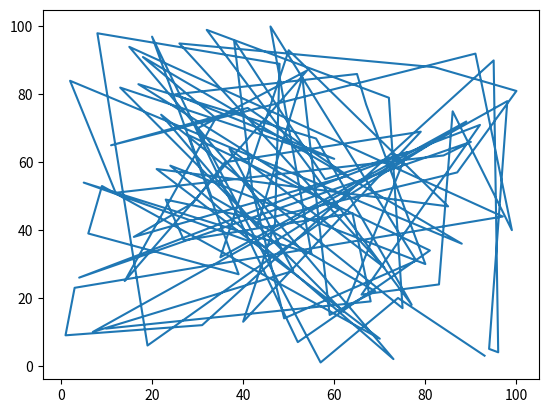

Write Python code to recreate this figure.
import random

import matplotlib.pyplot as plt

# Τυχαία μετάθεση: διαλέγουμε επανειλημμένα ένα τυχαίο στοιχείο, το βάζουμε
# στο αποτέλεσμα και το αφαιρούμε από τη λίστα.


def suppress_zeros(a):
    return [v for v in a if v > 0]


def shuffle(a):
    b = []
    i = 1
    while i <= n:
        r = random.randint(0, len(a) - 1)
        b.append(a[r])
        a[r] = 0
        a = suppress_zeros(a)
        i += 1
    return b


n = 100
a = shuffle(list(range(1, n + 1)))
print(a)

b = shuffle(list(range(1, n + 1)))
print(b)

plt.plot(a, b)
plt.show()
